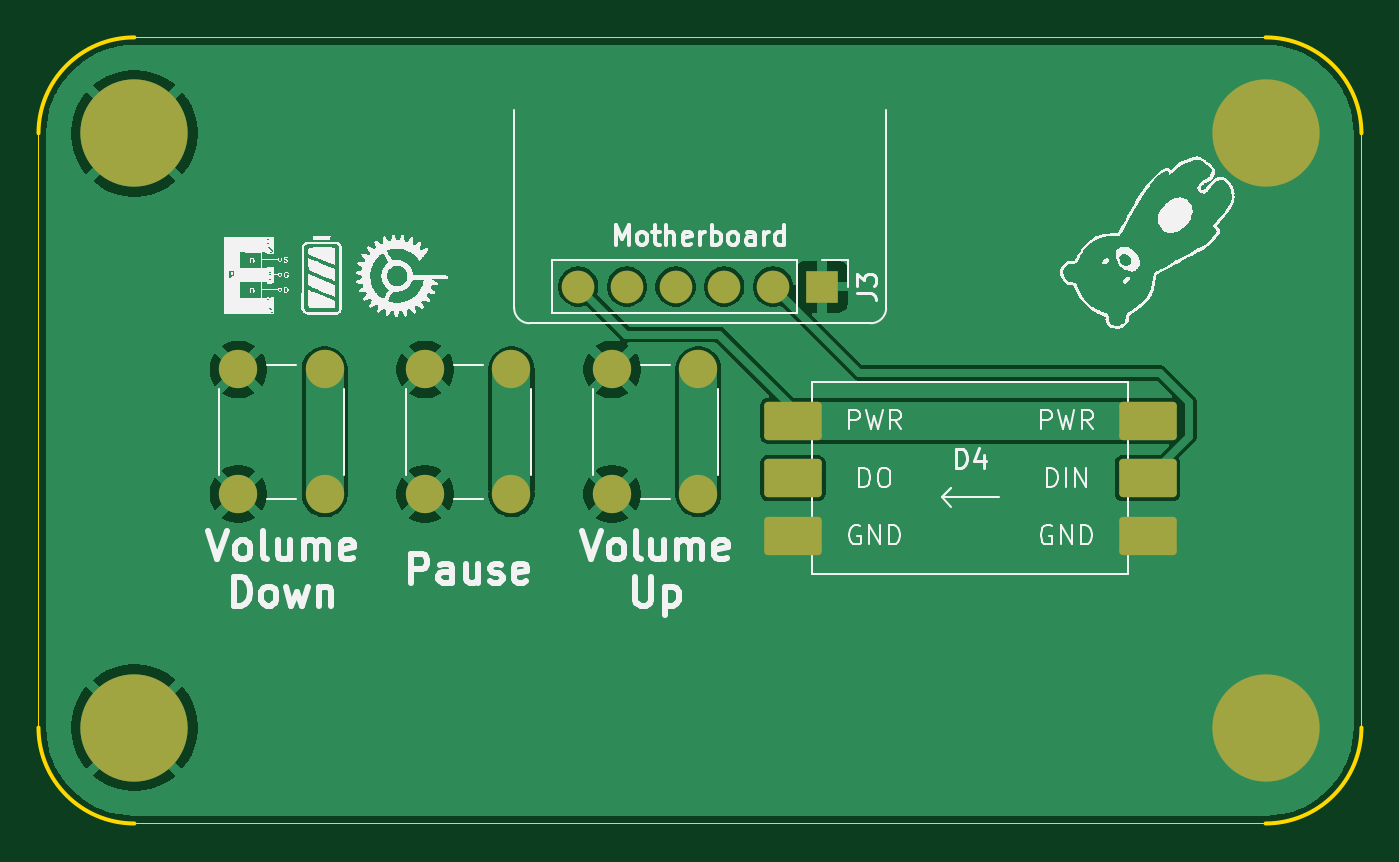
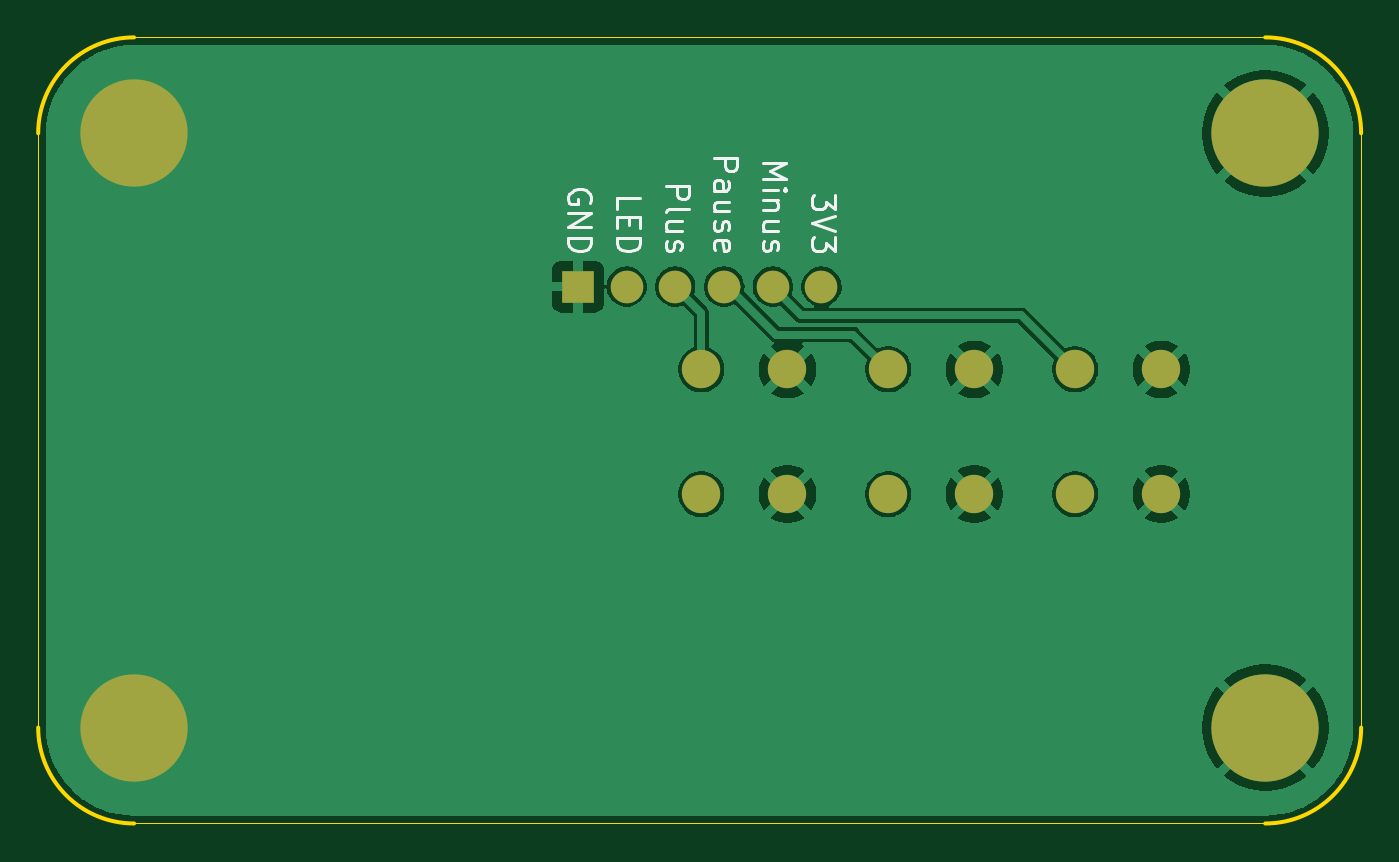
Circuit board: 11 layer files. Board 69.0 x 41.0 mm.
- bottom_copper: STEAM 2025 V6-B_Cu.gbl (44817 bytes)
- bottom_mask: STEAM 2025 V6-B_Mask.gbs (1177 bytes)
- paste: STEAM 2025 V6-B_Paste.gbp (492 bytes)
- bottom_silk: STEAM 2025 V6-B_Silkscreen.gbo (12079 bytes)
- outline: STEAM 2025 V6-Edge_Cuts.gm1 (1137 bytes)
- top_copper: STEAM 2025 V6-F_Cu.gtl (42601 bytes)
- top_mask: STEAM 2025 V6-F_Mask.gts (1988 bytes)
- paste: STEAM 2025 V6-F_Paste.gtp (1303 bytes)
- top_silk: STEAM 2025 V6-F_Silkscreen.gto (250030 bytes)
- drill: STEAM 2025 V6-NPTH.drl (450 bytes)
- drill: STEAM 2025 V6-PTH.drl (2794 bytes)

=== bottom_copper: STEAM 2025 V6-B_Cu.gbl (44817 bytes, source omitted) ===
=== bottom_mask: STEAM 2025 V6-B_Mask.gbs ===
G04 #@! TF.GenerationSoftware,KiCad,Pcbnew,9.0.0*
G04 #@! TF.CreationDate,2025-05-13T10:04:43+08:00*
G04 #@! TF.ProjectId,STEAM 2025 V4,53544541-4d20-4323-9032-352056342e6b,rev?*
G04 #@! TF.SameCoordinates,Original*
G04 #@! TF.FileFunction,Soldermask,Bot*
G04 #@! TF.FilePolarity,Negative*
%FSLAX46Y46*%
G04 Gerber Fmt 4.6, Leading zero omitted, Abs format (unit mm)*
G04 Created by KiCad (PCBNEW 9.0.0) date 2025-05-13 10:04:43*
%MOMM*%
%LPD*%
G01*
G04 APERTURE LIST*
%ADD10C,2.000000*%
%ADD11R,1.700000X1.700000*%
%ADD12C,1.700000*%
%ADD13C,5.600000*%
G04 APERTURE END LIST*
D10*
X126420000Y-146320000D03*
X126420000Y-152820000D03*
X121920000Y-146320000D03*
X121920000Y-152820000D03*
D11*
X132850000Y-142000000D03*
D12*
X130310000Y-142000000D03*
X127770000Y-142000000D03*
X125230000Y-142000000D03*
X122690000Y-142000000D03*
X120150000Y-142000000D03*
D10*
X116670000Y-146320000D03*
X116670000Y-152820000D03*
X112170000Y-146320000D03*
X112170000Y-152820000D03*
X106920000Y-146320000D03*
X106920000Y-152820000D03*
X102420000Y-146320000D03*
X102420000Y-152820000D03*
D13*
X156000000Y-134000000D03*
X156000000Y-165000000D03*
X97000000Y-165000000D03*
X97000000Y-134000000D03*
M02*

=== paste: STEAM 2025 V6-B_Paste.gbp ===
G04 #@! TF.GenerationSoftware,KiCad,Pcbnew,9.0.0*
G04 #@! TF.CreationDate,2025-05-13T10:04:43+08:00*
G04 #@! TF.ProjectId,STEAM 2025 V4,53544541-4d20-4323-9032-352056342e6b,rev?*
G04 #@! TF.SameCoordinates,Original*
G04 #@! TF.FileFunction,Paste,Bot*
G04 #@! TF.FilePolarity,Positive*
%FSLAX46Y46*%
G04 Gerber Fmt 4.6, Leading zero omitted, Abs format (unit mm)*
G04 Created by KiCad (PCBNEW 9.0.0) date 2025-05-13 10:04:43*
%MOMM*%
%LPD*%
G01*
G04 APERTURE LIST*
G04 APERTURE END LIST*
M02*

=== bottom_silk: STEAM 2025 V6-B_Silkscreen.gbo (12079 bytes, source omitted) ===
=== outline: STEAM 2025 V6-Edge_Cuts.gm1 ===
G04 #@! TF.GenerationSoftware,KiCad,Pcbnew,9.0.0*
G04 #@! TF.CreationDate,2025-05-13T10:04:43+08:00*
G04 #@! TF.ProjectId,STEAM 2025 V4,53544541-4d20-4323-9032-352056342e6b,rev?*
G04 #@! TF.SameCoordinates,Original*
G04 #@! TF.FileFunction,Profile,NP*
%FSLAX46Y46*%
G04 Gerber Fmt 4.6, Leading zero omitted, Abs format (unit mm)*
G04 Created by KiCad (PCBNEW 9.0.0) date 2025-05-13 10:04:43*
%MOMM*%
%LPD*%
G01*
G04 APERTURE LIST*
G04 #@! TA.AperFunction,Profile*
%ADD10C,0.050000*%
G04 #@! TD*
G04 #@! TA.AperFunction,Profile*
%ADD11C,0.200000*%
G04 #@! TD*
G04 APERTURE END LIST*
D10*
X92000000Y-134000000D02*
X92000000Y-165000000D01*
D11*
X97000000Y-170000000D02*
G75*
G02*
X92000000Y-165000000I0J5000000D01*
G01*
D10*
X97000000Y-170000000D02*
X156000000Y-170000000D01*
D11*
X161000000Y-165000000D02*
G75*
G02*
X156000000Y-170000000I-5000000J0D01*
G01*
D10*
X161000000Y-134000000D02*
X161000000Y-165000000D01*
D11*
X156000000Y-129000000D02*
G75*
G02*
X161000000Y-134000000I0J-5000000D01*
G01*
D10*
X97000000Y-129000000D02*
X156000000Y-129000000D01*
D11*
X92000000Y-134000000D02*
G75*
G02*
X97000000Y-129000000I5000000J0D01*
G01*
M02*

=== top_copper: STEAM 2025 V6-F_Cu.gtl (42601 bytes, source omitted) ===
=== top_mask: STEAM 2025 V6-F_Mask.gts (1988 bytes, source withheld) ===
=== paste: STEAM 2025 V6-F_Paste.gtp (1303 bytes, source withheld) ===
=== top_silk: STEAM 2025 V6-F_Silkscreen.gto (250030 bytes, source omitted) ===
=== drill: STEAM 2025 V6-NPTH.drl ===
M48
; DRILL file {KiCad 8.0.1} date 2025-02-14T21:54:50+0800
; FORMAT={-:-/ absolute / metric / decimal}
; #@! TF.CreationDate,2025-02-14T21:54:50+08:00
; #@! TF.GenerationSoftware,Kicad,Pcbnew,8.0.1
; #@! TF.FileFunction,NonPlated,1,2,NPTH
FMAT,2
METRIC
; #@! TA.AperFunction,NonPlated,NPTH,ComponentDrill
T1C0.580
; #@! TA.AperFunction,NonPlated,NPTH,ComponentDrill
T2C0.660
%
G90
G05
T2
X138.05Y-111.7
T1
X138.05Y-118.99G85X138.05Y-119.41
G05
M30

=== drill: STEAM 2025 V6-PTH.drl ===
M48
; DRILL file {KiCad 8.0.1} date 2025-02-14T21:54:50+0800
; FORMAT={-:-/ absolute / metric / decimal}
; #@! TF.CreationDate,2025-02-14T21:54:50+08:00
; #@! TF.GenerationSoftware,Kicad,Pcbnew,8.0.1
; #@! TF.FileFunction,Plated,1,2,PTH
FMAT,2
METRIC
; #@! TA.AperFunction,Plated,PTH,ViaDrill
T1C0.300
; #@! TA.AperFunction,Plated,PTH,ComponentDrill
T2C0.700
; #@! TA.AperFunction,Plated,PTH,ComponentDrill
T3C1.000
; #@! TA.AperFunction,Plated,PTH,ComponentDrill
T4C1.100
; #@! TA.AperFunction,Plated,PTH,ComponentDrill
T5C3.200
%
G90
G05
T1
X126.0Y-104.0
X126.0Y-106.0
X126.0Y-108.0
X126.0Y-110.0
X131.0Y-89.5
X131.0Y-122.5
X133.0Y-89.5
X133.0Y-122.5
X135.0Y-89.5
X135.0Y-122.5
X135.25Y-115.4
X136.55Y-115.03
X137.0Y-89.5
X137.0Y-122.5
X139.0Y-89.5
X139.0Y-95.0
X139.0Y-122.5
X139.503Y-116.035
X140.0Y-95.0
X140.65Y-94.55
X140.85Y-91.15
X141.0Y-89.5
X141.0Y-122.5
X143.0Y-89.5
X143.0Y-122.5
X143.5Y-107.35
X143.8Y-95.85
X144.724Y-112.326
X144.75Y-95.85
X145.0Y-89.5
X145.0Y-122.5
X145.5Y-92.58
X145.5Y-98.751
X146.14Y-112.55
X146.305Y-103.503
X146.4Y-100.5
X146.4Y-101.5
X147.0Y-122.5
X148.0Y-106.0
X148.0Y-107.0
X149.0Y-107.0
X149.0Y-111.9
X149.0Y-122.5
X150.0Y-93.0
X150.0Y-94.0
X150.0Y-95.0
X150.0Y-96.0
X150.0Y-97.0
X150.0Y-98.0
X150.0Y-99.0
X150.0Y-100.0
X150.0Y-107.0
X151.0Y-92.4
X151.0Y-100.0
X151.0Y-107.0
X151.0Y-122.5
X151.1Y-111.9
X152.0Y-92.4
X152.0Y-100.0
X152.5Y-111.9
X153.0Y-92.4
X153.0Y-100.0
X153.0Y-122.5
X153.8Y-111.9
X154.0Y-92.4
X154.0Y-100.0
X155.0Y-92.4
X155.0Y-100.0
X155.0Y-122.5
X155.6Y-111.9
X156.0Y-92.4
X156.0Y-100.0
X157.0Y-92.4
X157.0Y-100.0
X157.0Y-122.5
X158.0Y-93.0
X158.0Y-94.0
X158.0Y-95.0
X158.0Y-96.0
X158.0Y-97.0
X158.0Y-98.0
X158.0Y-99.0
X158.0Y-100.0
X159.0Y-122.5
X161.0Y-122.5
X162.0Y-89.5
X162.6Y-96.7
X163.0Y-122.5
X163.4Y-96.7
X164.0Y-89.5
X164.15Y-99.45
X164.15Y-104.55
X164.799Y-101.528
X165.0Y-122.5
X165.4Y-100.9
X166.0Y-89.5
X166.0Y-109.45
X166.6Y-101.178
X166.6Y-110.05
X166.76Y-99.45
X167.0Y-102.45
X167.0Y-122.5
X167.2Y-104.85
X167.6Y-110.05
X167.8Y-91.65
X168.0Y-89.5
X168.0Y-102.45
X168.6Y-101.738
X169.0Y-102.45
X169.0Y-122.5
X169.9Y-98.3
X170.0Y-89.5
X170.6Y-100.35
X171.0Y-122.5
X172.0Y-89.5
X173.0Y-122.5
X173.5Y-100.3
X174.0Y-89.5
X175.0Y-122.5
X176.0Y-97.1
X176.0Y-99.1
X176.0Y-101.1
X176.0Y-103.1
X176.0Y-106.1
X176.0Y-108.1
X176.0Y-110.1
X176.0Y-112.1
T2
X135.9Y-113.05
X135.9Y-117.85
X140.2Y-113.05
X140.2Y-117.85
T3
X127.5Y-101.6
X127.56Y-97.0
X130.0Y-101.6
X130.1Y-97.0
X147.72Y-120.2
X150.26Y-120.2
X152.8Y-120.2
X155.34Y-120.2
X157.88Y-120.2
X160.42Y-120.2
X162.96Y-120.2
X165.5Y-120.2
X172.35Y-99.2
X172.35Y-101.7
X172.35Y-107.6
X172.35Y-110.1
T4
X137.4Y-100.9
X137.4Y-105.4
X143.9Y-100.9
X143.9Y-105.4
X154.5Y-104.2
X154.5Y-108.7
X161.0Y-104.2
X161.0Y-108.7
T5
X128.1Y-92.1
X128.1Y-120.1
X178.1Y-92.1
X178.1Y-120.1
M30

